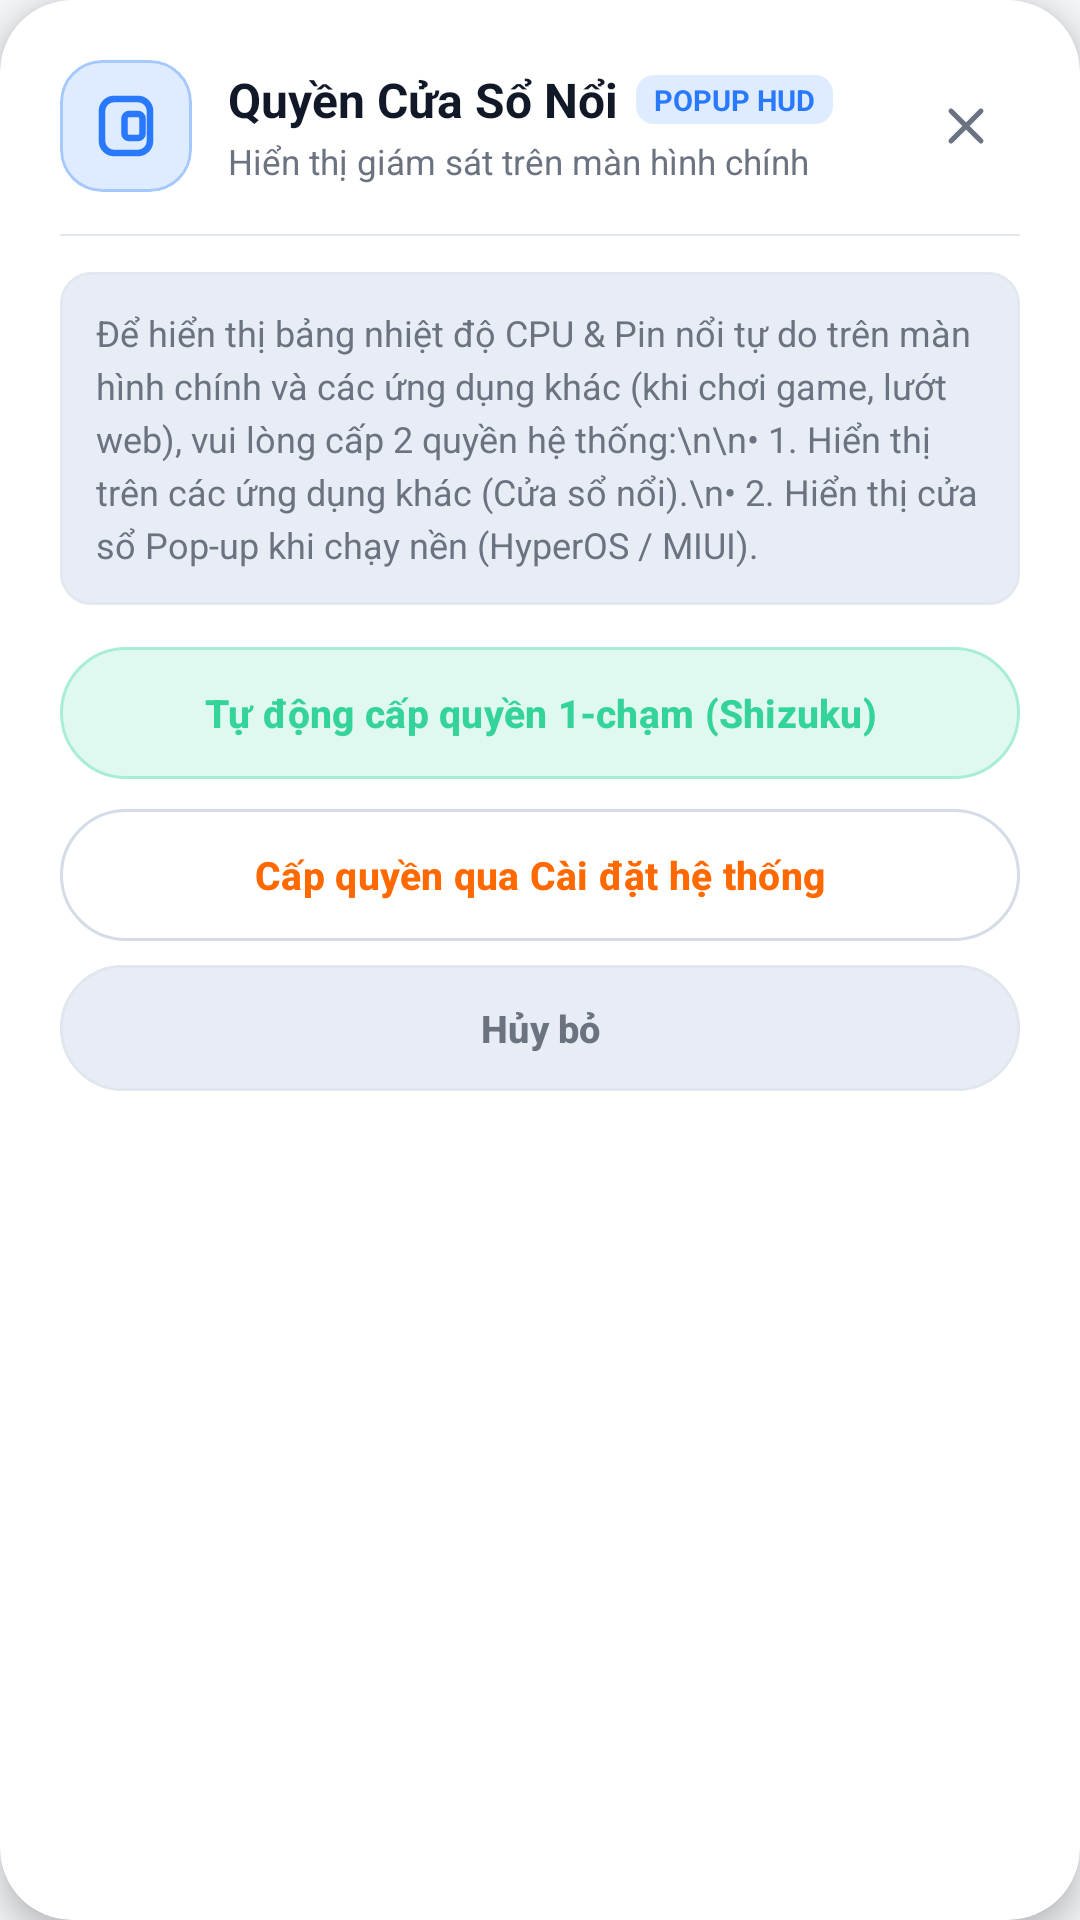

The Android layout XML behind this screen, and the referenced resources:
<!-- AndroidManifest.xml: application theme Theme.FixNotificationXiaomi -->
<!-- res/layout/dialog_overlay_permission_request.xml -->
<?xml version="1.0" encoding="utf-8"?>
<com.google.android.material.card.MaterialCardView xmlns:android="http://schemas.android.com/apk/res/android"
  xmlns:app="http://schemas.android.com/apk/res-auto"
  android:id="@+id/cardDialogOverlayPermRoot"
  android:layout_width="match_parent"
  android:layout_height="wrap_content"
  android:layout_gravity="center"
  android:layout_marginHorizontal="22dp"
  app:cardBackgroundColor="@color/card_bg"
  app:cardCornerRadius="24dp"
  app:cardElevation="6dp"
  app:strokeColor="@color/popup_stroke"
  app:strokeWidth="1dp">

  <LinearLayout
    android:layout_width="match_parent"
    android:layout_height="wrap_content"
    android:orientation="vertical"
    android:padding="20dp">

    
    <LinearLayout
      android:layout_width="match_parent"
      android:layout_height="wrap_content"
      android:gravity="center_vertical"
      android:orientation="horizontal">

      <com.google.android.material.card.MaterialCardView
        android:layout_width="44dp"
        android:layout_height="44dp"
        app:cardBackgroundColor="#262979FF"
        app:cardCornerRadius="14dp"
        app:cardElevation="0dp"
        app:strokeColor="#502979FF"
        app:strokeWidth="1dp">

        <ImageView
          android:layout_width="24dp"
          android:layout_height="24dp"
          android:layout_gravity="center"
          android:src="@drawable/ic_popup_window"
          app:tint="#2979FF" />
      </com.google.android.material.card.MaterialCardView>

      <LinearLayout
        android:layout_width="0dp"
        android:layout_height="wrap_content"
        android:layout_marginStart="12dp"
        android:layout_weight="1"
        android:orientation="vertical">

        <LinearLayout
          android:layout_width="wrap_content"
          android:layout_height="wrap_content"
          android:gravity="center_vertical"
          android:orientation="horizontal">

          <TextView
            android:layout_width="wrap_content"
            android:layout_height="wrap_content"
            android:text="Quyền Cửa Sổ Nổi"
            android:textColor="@color/text_primary"
            android:textSize="16sp"
            android:textStyle="bold" />

          <TextView
            android:layout_width="wrap_content"
            android:layout_height="wrap_content"
            android:layout_marginStart="6dp"
            android:background="@drawable/badge_pill_bg"
            android:backgroundTint="#262979FF"
            android:paddingHorizontal="6dp"
            android:paddingVertical="1.5dp"
            android:text="POPUP HUD"
            android:textColor="#2979FF"
            android:textSize="9.5sp"
            android:textStyle="bold" />
        </LinearLayout>

        <TextView
          android:layout_width="wrap_content"
          android:layout_height="wrap_content"
          android:layout_marginTop="2dp"
          android:text="Hiển thị giám sát trên màn hình chính"
          android:textColor="@color/text_secondary"
          android:textSize="11.5sp" />
      </LinearLayout>

      <ImageView
        android:id="@+id/btnDialogOverlayPermClose"
        android:layout_width="36dp"
        android:layout_height="36dp"
        android:background="?attr/selectableItemBackgroundBorderless"
        android:clickable="true"
        android:focusable="true"
        android:padding="8dp"
        android:src="@drawable/ic_close_white"
        app:tint="@color/text_secondary" />
    </LinearLayout>

    
    <View
      android:layout_width="match_parent"
      android:layout_height="0.8dp"
      android:layout_marginTop="14dp"
      android:layout_marginBottom="12dp"
      android:background="@color/card_stroke" />

    
    <LinearLayout
      android:layout_width="match_parent"
      android:layout_height="wrap_content"
      android:background="@drawable/bg_code_box"
      android:orientation="vertical"
      android:padding="12dp">

      <TextView
        android:layout_width="match_parent"
        android:layout_height="wrap_content"
        android:lineSpacingExtra="3.5dp"
        android:text="Để hiển thị bảng nhiệt độ CPU &amp; Pin nổi tự do trên màn hình chính và các ứng dụng khác (khi chơi game, lướt web), vui lòng cấp 2 quyền hệ thống:\n\n• 1. Hiển thị trên các ứng dụng khác (Cửa sổ nổi).\n• 2. Hiển thị cửa sổ Pop-up khi chạy nền (HyperOS / MIUI)."
        android:textColor="@color/text_secondary"
        android:textSize="12sp" />
    </LinearLayout>

    
    <com.google.android.material.button.MaterialButton
      android:id="@+id/btnGrantOverlayViaShizuku"
      style="@style/Widget.Material3.Button.TonalButton"
      android:layout_width="match_parent"
      android:layout_height="44dp"
      android:layout_marginTop="14dp"
      android:minHeight="44dp"
      android:insetTop="0dp"
      android:insetBottom="0dp"
      android:text="Tự động cấp quyền 1-chạm (Shizuku)"
      android:textColor="#34D399"
      android:textSize="13sp"
      android:textStyle="bold"
      app:backgroundTint="#2634D399"
      app:cornerRadius="22dp"
      app:strokeColor="#5034D399"
      app:strokeWidth="1dp" />

    
    <com.google.android.material.button.MaterialButton
      android:id="@+id/btnOpenSettingsForOverlay"
      style="@style/Widget.Material3.Button.TonalButton"
      android:layout_width="match_parent"
      android:layout_height="44dp"
      android:layout_marginTop="10dp"
      android:minHeight="44dp"
      android:insetTop="0dp"
      android:insetBottom="0dp"
      android:text="Cấp quyền qua Cài đặt hệ thống"
      android:textColor="@color/text_nav_active"
      android:textSize="13sp"
      android:textStyle="bold"
      app:backgroundTint="@color/nav_active_indicator_pill"
      app:cornerRadius="22dp"
      app:strokeColor="@color/nav_active_indicator_stroke"
      app:strokeWidth="1dp" />

    
    <com.google.android.material.button.MaterialButton
      android:id="@+id/btnCancelOverlayPerm"
      style="@style/Widget.Material3.Button.TonalButton"
      android:layout_width="match_parent"
      android:layout_height="42dp"
      android:layout_marginTop="8dp"
      android:minHeight="42dp"
      android:insetTop="0dp"
      android:insetBottom="0dp"
      android:text="Hủy bỏ"
      android:textColor="@color/text_secondary"
      android:textSize="12.5sp"
      android:textStyle="bold"
      app:backgroundTint="@color/button_capsule_bg"
      app:cornerRadius="21dp"
      app:strokeColor="@color/card_stroke"
      app:strokeWidth="1dp" />

  </LinearLayout>
</com.google.android.material.card.MaterialCardView>
<!-- resources referenced by this layout -->
<resources>
  <color name="button_capsule_bg">#E8EDF5</color>
  <color name="card_bg">#FFFFFF</color>
  <color name="card_stroke">#E2E6EE</color>
  <color name="nav_active_indicator_pill">#FFFFFF</color>
  <color name="nav_active_indicator_stroke">#D4DCE8</color>
  <color name="popup_stroke">@android:color/transparent</color>
  <color name="text_nav_active">#FF6900</color>
  <color name="text_primary">#111827</color>
  <color name="text_secondary">#6B7280</color>
  <!-- drawable badge_pill_bg (drawable) -->
  <?xml version="1.0" encoding="utf-8"?>
  <shape xmlns:android="http://schemas.android.com/apk/res/android"
      android:shape="rectangle">
      <corners android:radius="6dp" />
      <solid android:color="@color/badge_default_bg" />
  </shape>
  <!-- drawable bg_code_box (drawable) -->
  <?xml version="1.0" encoding="utf-8"?>
  <shape xmlns:android="http://schemas.android.com/apk/res/android"
      android:shape="rectangle">
      <corners android:radius="10dp" />
      <solid android:color="@color/button_capsule_bg" />
      <stroke
          android:width="1dp"
          android:color="@color/glass_card_stroke" />
  </shape>
  <!-- drawable ic_close_white (drawable) -->
  <vector xmlns:android="http://schemas.android.com/apk/res/android"
      android:width="24dp"
      android:height="24dp"
      android:viewportWidth="24"
      android:viewportHeight="24">
      
      <path
          android:fillColor="#00000000"
          android:strokeColor="#FFFFFF"
          android:strokeWidth="2"
          android:strokeLineCap="round"
          android:strokeLineJoin="round"
          android:pathData="M18,6L6,18 M6,6l12,12" />
  </vector>
  <!-- drawable ic_popup_window (drawable) -->
  <vector xmlns:android="http://schemas.android.com/apk/res/android"
      android:width="24dp"
      android:height="24dp"
      android:viewportWidth="24"
      android:viewportHeight="24">
    
    <path
        android:strokeColor="#FFFFFFFF"
        android:strokeWidth="2.2"
        android:strokeLineCap="round"
        android:strokeLineJoin="round"
        android:fillColor="#00000000"
        android:pathData="M8,3 L16,3 A4,4 0 0,1 20,7 L20,17 A4,4 0 0,1 16,21 L8,21 A4,4 0 0,1 4,17 L4,7 A4,4 0 0,1 8,3 Z" />
    
    <path
        android:strokeColor="#FFFFFFFF"
        android:strokeWidth="2.2"
        android:strokeLineCap="round"
        android:strokeLineJoin="round"
        android:fillColor="#00000000"
        android:pathData="M13,8 L16,8 A1.5,1.5 0 0,1 17.5,9.5 L17.5,14.5 A1.5,1.5 0 0,1 16,16 L13,16 A1.5,1.5 0 0,1 11.5,14.5 L11.5,9.5 A1.5,1.5 0 0,1 13,8 Z" />
  </vector>
  <style name="Theme.FixNotificationXiaomi" parent="Theme.Material3.DayNight.NoActionBar">
          <item name="colorPrimary">@color/primary</item>
          <item name="colorOnPrimary">@color/on_primary</item>
          <item name="android:statusBarColor">@color/bg_dark</item>
          <item name="android:windowBackground">@color/bg_dark</item>
          
          <item name="android:navigationBarColor">@android:color/transparent</item>
          <item name="android:windowLightStatusBar">true</item>
          <item name="android:windowLightNavigationBar">true</item>
          <item name="android:enforceNavigationBarContrast" tools:targetApi="q">false</item>
          <item name="android:alertDialogTheme">@style/AppAlertDialogTheme</item>
          <item name="materialAlertDialogTheme">@style/AppAlertDialogTheme</item>
      </style>
  <color name="badge_default_bg">#F3F4F6</color>
  <color name="glass_card_stroke">#E2E8F0</color>
  <color name="primary">#FF6900</color>
  <color name="on_primary">#FFFFFF</color>
  <color name="bg_dark">#F4F5F9</color>
  <style name="AppAlertDialogTheme" parent="ThemeOverlay.Material3.MaterialAlertDialog">
          <item name="android:windowAnimationStyle">@style/DialogPopAnimation</item>
      </style>
  <style name="DialogPopAnimation">
          <item name="android:windowEnterAnimation">@anim/dialog_pop_enter</item>
          <item name="android:windowExitAnimation">@anim/dialog_pop_exit</item>
      </style>
</resources>
